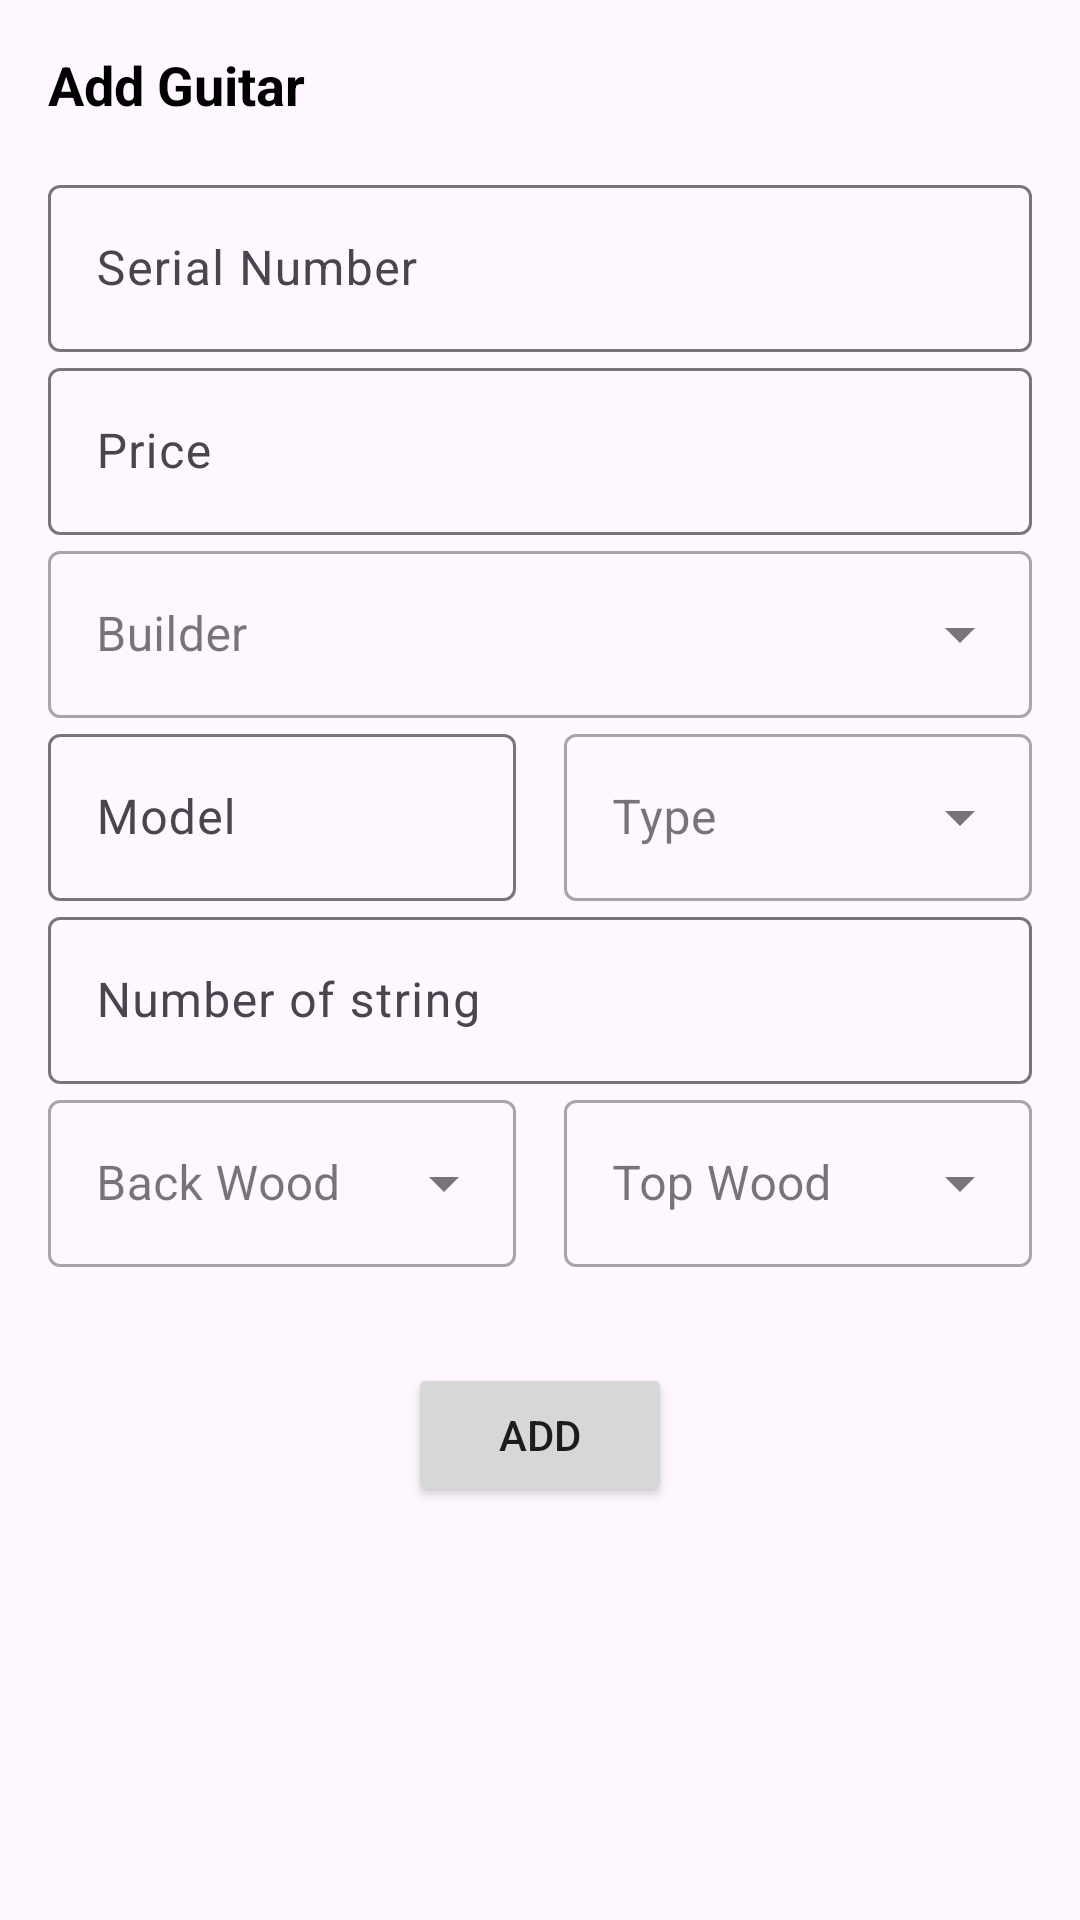

This screen was rendered from an Android layout file. Write that file and the resources it references.
<!-- AndroidManifest.xml: application theme Theme.ChaN1 -->
<!-- res/layout/fragment_add_guitar.xml -->
<?xml version="1.0" encoding="utf-8"?>
<androidx.core.widget.NestedScrollView xmlns:android="http://schemas.android.com/apk/res/android"
    xmlns:app="http://schemas.android.com/apk/res-auto"
    xmlns:tools="http://schemas.android.com/tools"
    android:layout_width="match_parent"
    android:layout_height="match_parent"
    android:fillViewport="true"
    tools:context=".ui.fragment.ricky.AddGuitarFragment">

    <androidx.constraintlayout.widget.ConstraintLayout
        android:layout_width="match_parent"
        android:layout_height="match_parent">

        <TextView
            android:id="@+id/tvSearch"
            android:layout_width="wrap_content"
            android:layout_height="wrap_content"
            app:layout_constraintTop_toTopOf="parent"
            app:layout_constraintStart_toStartOf="parent"
            android:layout_margin="16dp"
            android:textStyle="bold"
            android:textColor="@color/black"
            android:textSize="18sp"
            android:text="Add Guitar"/>

        
        <LinearLayout
            android:id="@+id/container"
            android:layout_width="0dp"
            android:layout_height="wrap_content"
            android:orientation="vertical"
            android:padding="16dp"
            app:layout_constraintTop_toBottomOf="@+id/tvSearch"
            app:layout_constraintEnd_toEndOf="parent"
            app:layout_constraintStart_toStartOf="parent"
            >
            <com.google.android.material.textfield.TextInputLayout
                android:layout_width="match_parent"
                android:layout_height="wrap_content"
                android:hint="Serial Number">

                <EditText
                    android:id="@+id/edSerialNumber"
                    android:layout_width="match_parent"
                    android:layout_height="wrap_content"
                    android:inputType="text" />
            </com.google.android.material.textfield.TextInputLayout>
            <com.google.android.material.textfield.TextInputLayout
                android:layout_width="match_parent"
                android:layout_height="wrap_content"
                android:hint="Price">

                <EditText
                    android:id="@+id/edPrice"
                    android:layout_width="match_parent"
                    android:layout_height="wrap_content"
                    android:inputType="text" />
            </com.google.android.material.textfield.TextInputLayout>

            <com.google.android.material.textfield.TextInputLayout
                style="@style/Widget.MaterialComponents.TextInputLayout.OutlinedBox.ExposedDropdownMenu"
                android:layout_width="match_parent"
                android:layout_height="wrap_content"
                android:hint="Builder">

                <AutoCompleteTextView
                    android:id="@+id/edBuilder"
                    android:layout_width="match_parent"
                    android:layout_height="wrap_content"
                    android:clickable="true"
                    android:focusable="false"
                    android:inputType="none" />
            </com.google.android.material.textfield.TextInputLayout>

            <LinearLayout
                android:layout_width="match_parent"
                android:layout_height="wrap_content"
                android:orientation="horizontal">

                <com.google.android.material.textfield.TextInputLayout
                    android:layout_width="0dp"
                    android:layout_height="wrap_content"
                    android:layout_weight="1"
                    android:layout_marginEnd="8dp"
                    android:hint="Model">

                    <EditText
                        android:id="@+id/edModel"
                        android:layout_width="match_parent"
                        android:layout_height="wrap_content"
                        android:inputType="text" />
                </com.google.android.material.textfield.TextInputLayout>

                <com.google.android.material.textfield.TextInputLayout
                    style="@style/Widget.MaterialComponents.TextInputLayout.OutlinedBox.ExposedDropdownMenu"
                    android:layout_width="0dp"
                    android:layout_height="wrap_content"
                    android:layout_weight="1"
                    android:layout_marginStart="8dp"
                    android:hint="Type">

                    <AutoCompleteTextView
                        android:id="@+id/edType"
                        android:layout_width="match_parent"
                        android:layout_height="wrap_content"
                        android:clickable="true"
                        android:focusable="false"
                        android:inputType="none"/>
                </com.google.android.material.textfield.TextInputLayout>
            </LinearLayout>

            <com.google.android.material.textfield.TextInputLayout
                android:layout_width="match_parent"
                android:layout_height="wrap_content"
                android:hint="Number of string">

                <EditText
                    android:id="@+id/edNumberOfString"
                    android:layout_width="match_parent"
                    android:layout_height="wrap_content"
                    android:inputType="text" />
            </com.google.android.material.textfield.TextInputLayout>

            <LinearLayout
                android:layout_width="match_parent"
                android:layout_height="wrap_content"
                android:orientation="horizontal">

                <com.google.android.material.textfield.TextInputLayout
                    style="@style/Widget.MaterialComponents.TextInputLayout.OutlinedBox.ExposedDropdownMenu"
                    android:layout_width="0dp"
                    android:layout_height="wrap_content"
                    android:layout_weight="1"
                    android:layout_marginEnd="8dp"
                    android:hint="Back Wood">

                    <AutoCompleteTextView
                        android:id="@+id/edBackWood"
                        android:layout_width="match_parent"
                        android:layout_height="wrap_content"
                        android:clickable="true"
                        android:focusable="false"
                        android:inputType="none" />
                </com.google.android.material.textfield.TextInputLayout>

                <com.google.android.material.textfield.TextInputLayout
                    style="@style/Widget.MaterialComponents.TextInputLayout.OutlinedBox.ExposedDropdownMenu"
                    android:layout_width="0dp"
                    android:layout_height="wrap_content"
                    android:layout_weight="1"
                    android:layout_marginStart="8dp"
                    android:hint="Top Wood">

                    <AutoCompleteTextView
                        android:id="@+id/edTopWood"
                        android:layout_width="match_parent"
                        android:layout_height="wrap_content"
                        android:clickable="true"
                        android:focusable="false"
                        android:inputType="none" />
                </com.google.android.material.textfield.TextInputLayout>
            </LinearLayout>

        </LinearLayout>


        <Button
            android:id="@+id/btnAdd"
            android:layout_width="wrap_content"
            android:layout_height="wrap_content"
            android:layout_marginTop="16dp"
            android:text="Add"
            app:layout_constraintTop_toBottomOf="@+id/container"
            app:layout_constraintStart_toStartOf="parent"
            app:layout_constraintEnd_toEndOf="parent"
            />

    </androidx.constraintlayout.widget.ConstraintLayout>

</androidx.core.widget.NestedScrollView>
<!-- resources referenced by this layout -->
<resources>
  <style name="Theme.ChaN1" parent="Base.Theme.ChaN1" />
  <style name="Base.Theme.ChaN1" parent="Theme.Material3.DayNight.NoActionBar">
          
          
      </style>
  <!-- not gathered from this repository: default colours our renderer supplied (Android Studio template values) -->
  <color name="black">#FF000000</color>
</resources>
